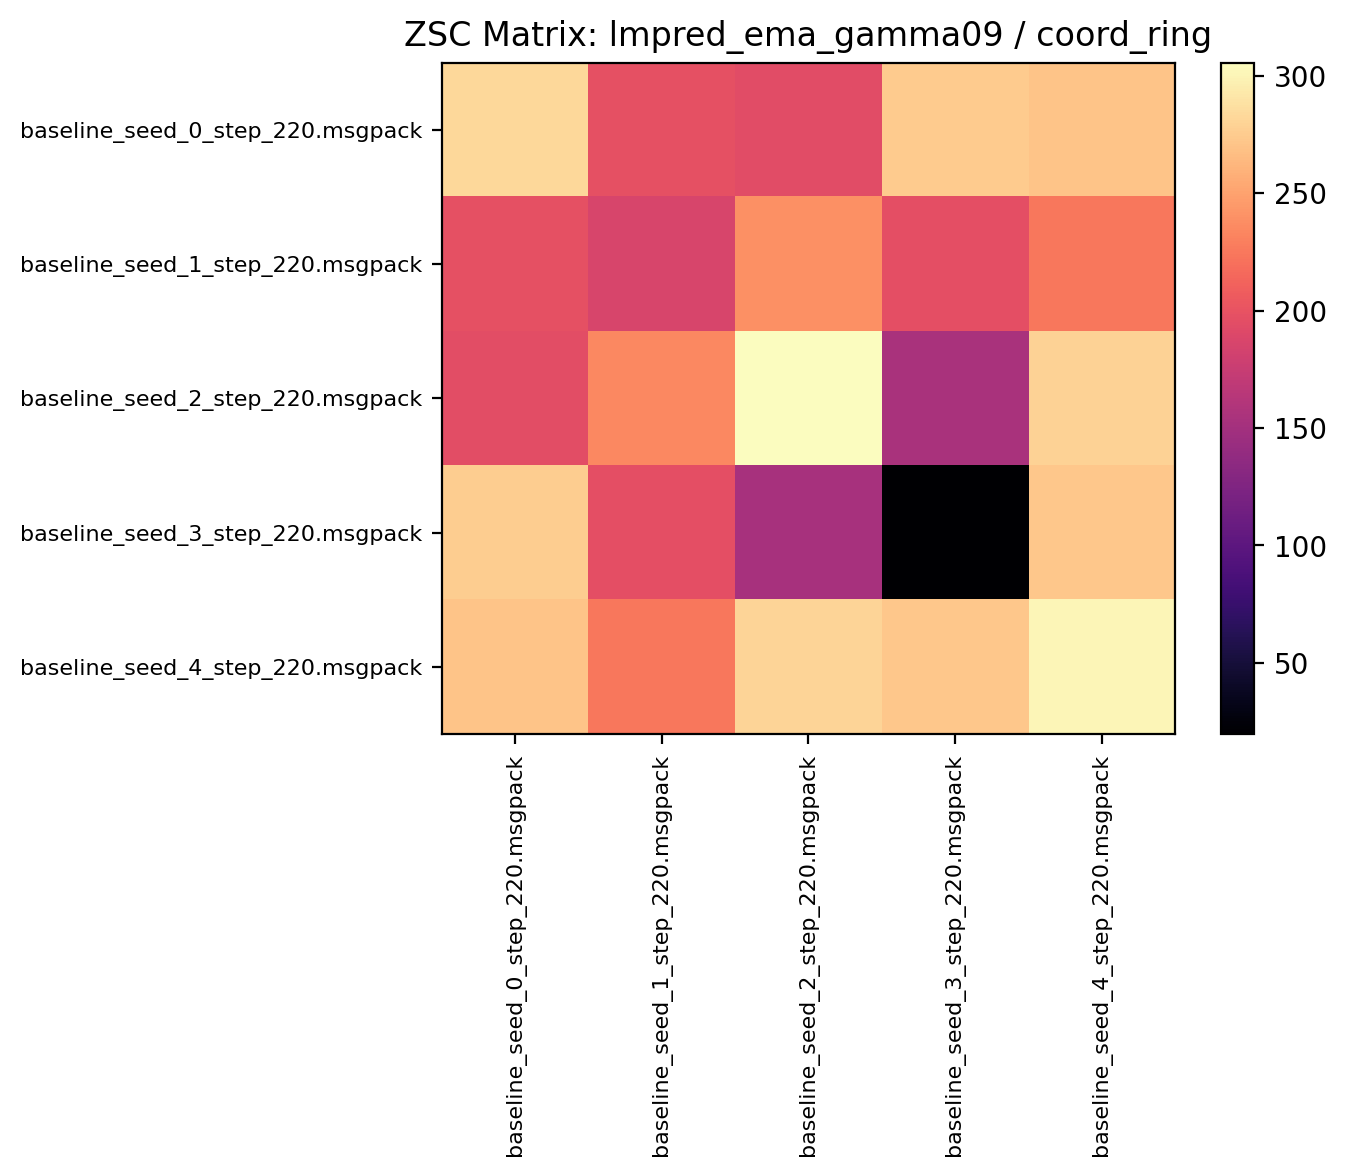

The table this chart was drawn from, first rows:
282.226562, 197.585938, 194.112503, 275.317169, 270.328125
197.4, 186.7, 239, 197, 224.6
195.7, 234.9, 305.6, 153.9, 279
275.7, 197.2, 153.3, 19.66, 272.6
270.4, 224.3, 280.2, 272.6, 301
